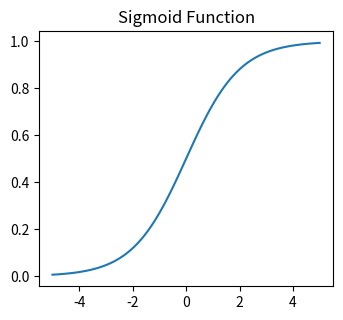

Source code (Python):
import numpy as np
import matplotlib.pyplot as plt
def identity(x):
    return x
# Sample array of numbers from -5 to 5
x = np.linspace(-5, 5, 100)
# Applying the activation functions to the sample array
y_identity = identity(x)
# Plotting the graphs
def sigmoid(x):
    return 1 / (1 + np.exp(-x))
y_sigmoid = sigmoid(x)
plt.figure(figsize=(10, 6))
plt.subplot(2, 3, 3)
plt.plot(x, y_sigmoid)
plt.title("Sigmoid Function")
plt.tight_layout()
plt.show()